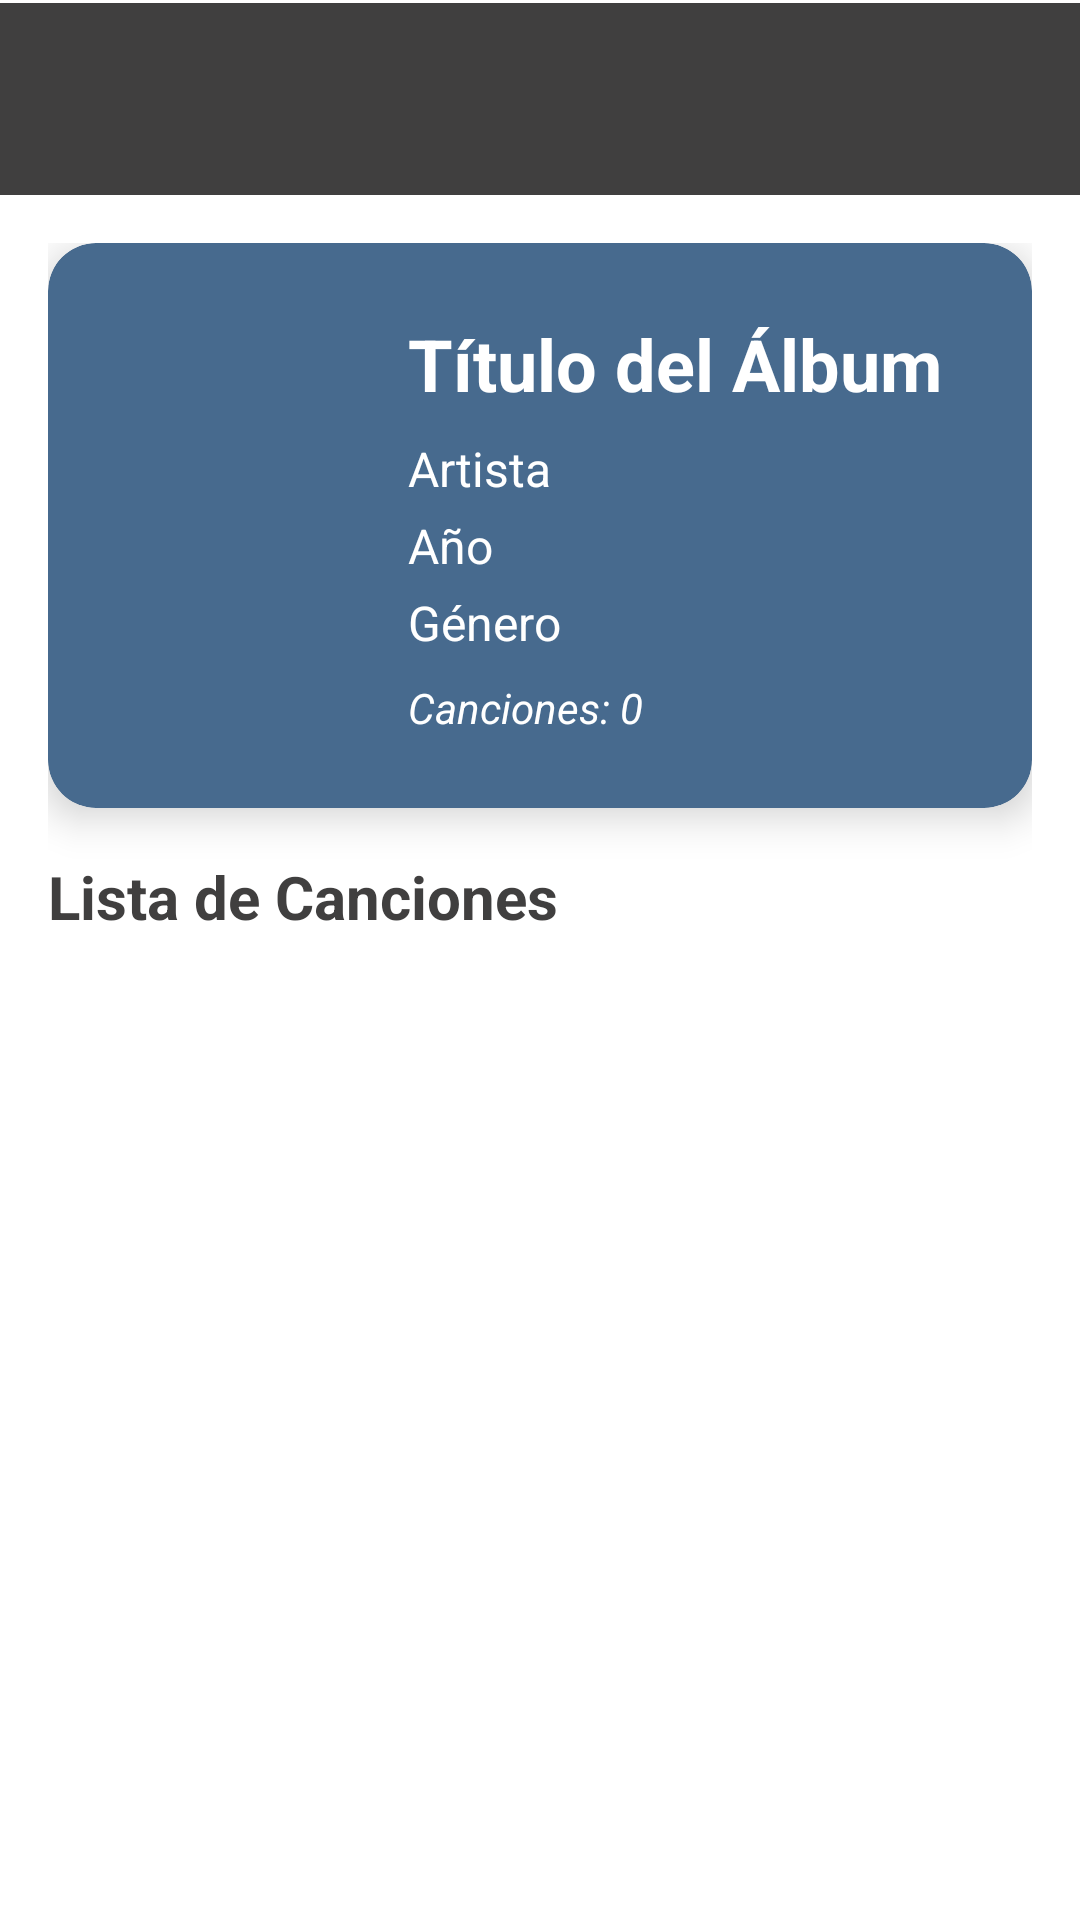

Android layout source for this screen:
<!-- AndroidManifest.xml: application theme Theme.AppMusicaList -->
<!-- res/layout/activity_detalle_album.xml -->
<?xml version="1.0" encoding="utf-8"?>
<LinearLayout xmlns:android="http://schemas.android.com/apk/res/android"
    xmlns:app="http://schemas.android.com/apk/res-auto"
    android:layout_width="match_parent"
    android:layout_height="match_parent"
    android:orientation="vertical"
    android:background="@color/white"
    android:fitsSystemWindows="true">


    <com.google.android.material.appbar.MaterialToolbar
        android:id="@+id/toolbar"
        android:layout_width="match_parent"
        android:layout_height="?attr/actionBarSize"
        android:background="@color/primary_color"
        android:layout_marginTop="1dp"
        app:titleTextColor="@color/white" />

    
    <ScrollView
        android:layout_width="match_parent"
        android:layout_height="match_parent"
        android:padding="16dp">

        <LinearLayout
            android:layout_width="match_parent"
            android:layout_height="wrap_content"
            android:orientation="vertical">

            
            <androidx.cardview.widget.CardView
                android:layout_width="match_parent"
                android:layout_height="wrap_content"
                android:layout_marginBottom="16dp"
                app:cardCornerRadius="16dp"
                app:cardElevation="8dp"
                android:backgroundTint="@color/card_color_2">

                <LinearLayout
                    android:layout_width="match_parent"
                    android:layout_height="wrap_content"
                    android:orientation="horizontal"
                    android:padding="24dp">

                    
                    <ImageView
                        android:layout_width="80dp"
                        android:layout_height="80dp"
                        android:src="@drawable/ic_album"
                        app:tint="@color/white" />

                    
                    <LinearLayout
                        android:layout_width="0dp"
                        android:layout_height="wrap_content"
                        android:layout_weight="1"
                        android:orientation="vertical"
                        android:layout_marginStart="16dp">

                        <TextView
                            android:id="@+id/textTitulo"
                            android:layout_width="wrap_content"
                            android:layout_height="wrap_content"
                            android:text="Título del Álbum"
                            android:textSize="24sp"
                            android:textStyle="bold"
                            android:textColor="@color/white" />

                        <TextView
                            android:id="@+id/textArtista"
                            android:layout_width="wrap_content"
                            android:layout_height="wrap_content"
                            android:text="Artista"
                            android:textSize="16sp"
                            android:textColor="@color/white"
                            android:layout_marginTop="8dp" />

                        <TextView
                            android:id="@+id/textAño"
                            android:layout_width="wrap_content"
                            android:layout_height="wrap_content"
                            android:text="Año"
                            android:textSize="16sp"
                            android:textColor="@color/white"
                            android:layout_marginTop="4dp" />

                        <TextView
                            android:id="@+id/textGenero"
                            android:layout_width="wrap_content"
                            android:layout_height="wrap_content"
                            android:text="Género"
                            android:textSize="16sp"
                            android:textColor="@color/white"
                            android:layout_marginTop="4dp" />

                        <TextView
                            android:id="@+id/textTotalCanciones"
                            android:layout_width="wrap_content"
                            android:layout_height="wrap_content"
                            android:text="Canciones: 0"
                            android:textSize="14sp"
                            android:textColor="@color/white"
                            android:layout_marginTop="8dp"
                            android:textStyle="italic" />

                    </LinearLayout>

                </LinearLayout>

            </androidx.cardview.widget.CardView>

            
            <TextView
                android:layout_width="wrap_content"
                android:layout_height="wrap_content"
                android:text="Lista de Canciones"
                android:textSize="20sp"
                android:textStyle="bold"
                android:textColor="@color/primary_color"
                android:layout_marginBottom="16dp" />

            
            <androidx.recyclerview.widget.RecyclerView
                android:id="@+id/recyclerCancionesAlbum"
                android:layout_width="match_parent"
                android:layout_height="wrap_content"
                android:layout_marginBottom="24dp" />

            
            <TextView
                android:id="@+id/textNoCanciones"
                android:layout_width="match_parent"
                android:layout_height="wrap_content"
                android:text="No hay canciones en este álbum"
                android:textSize="16sp"
                android:textColor="@color/primary_color"
                android:gravity="center"
                android:padding="24dp"
                android:visibility="gone" />

        </LinearLayout>

    </ScrollView>

</LinearLayout>
<!-- resources referenced by this layout -->
<resources>
  <color name="card_color_2">#476A8E</color>
  <color name="primary_color">#403F3F</color>
  <color name="white">#FFFFFFFF</color>
  <style name="Theme.AppMusicaList" parent="Base.Theme.AppMusicaList" />
  <style name="Base.Theme.AppMusicaList" parent="Theme.Material3.DayNight.NoActionBar">
          
          
      </style>
</resources>
